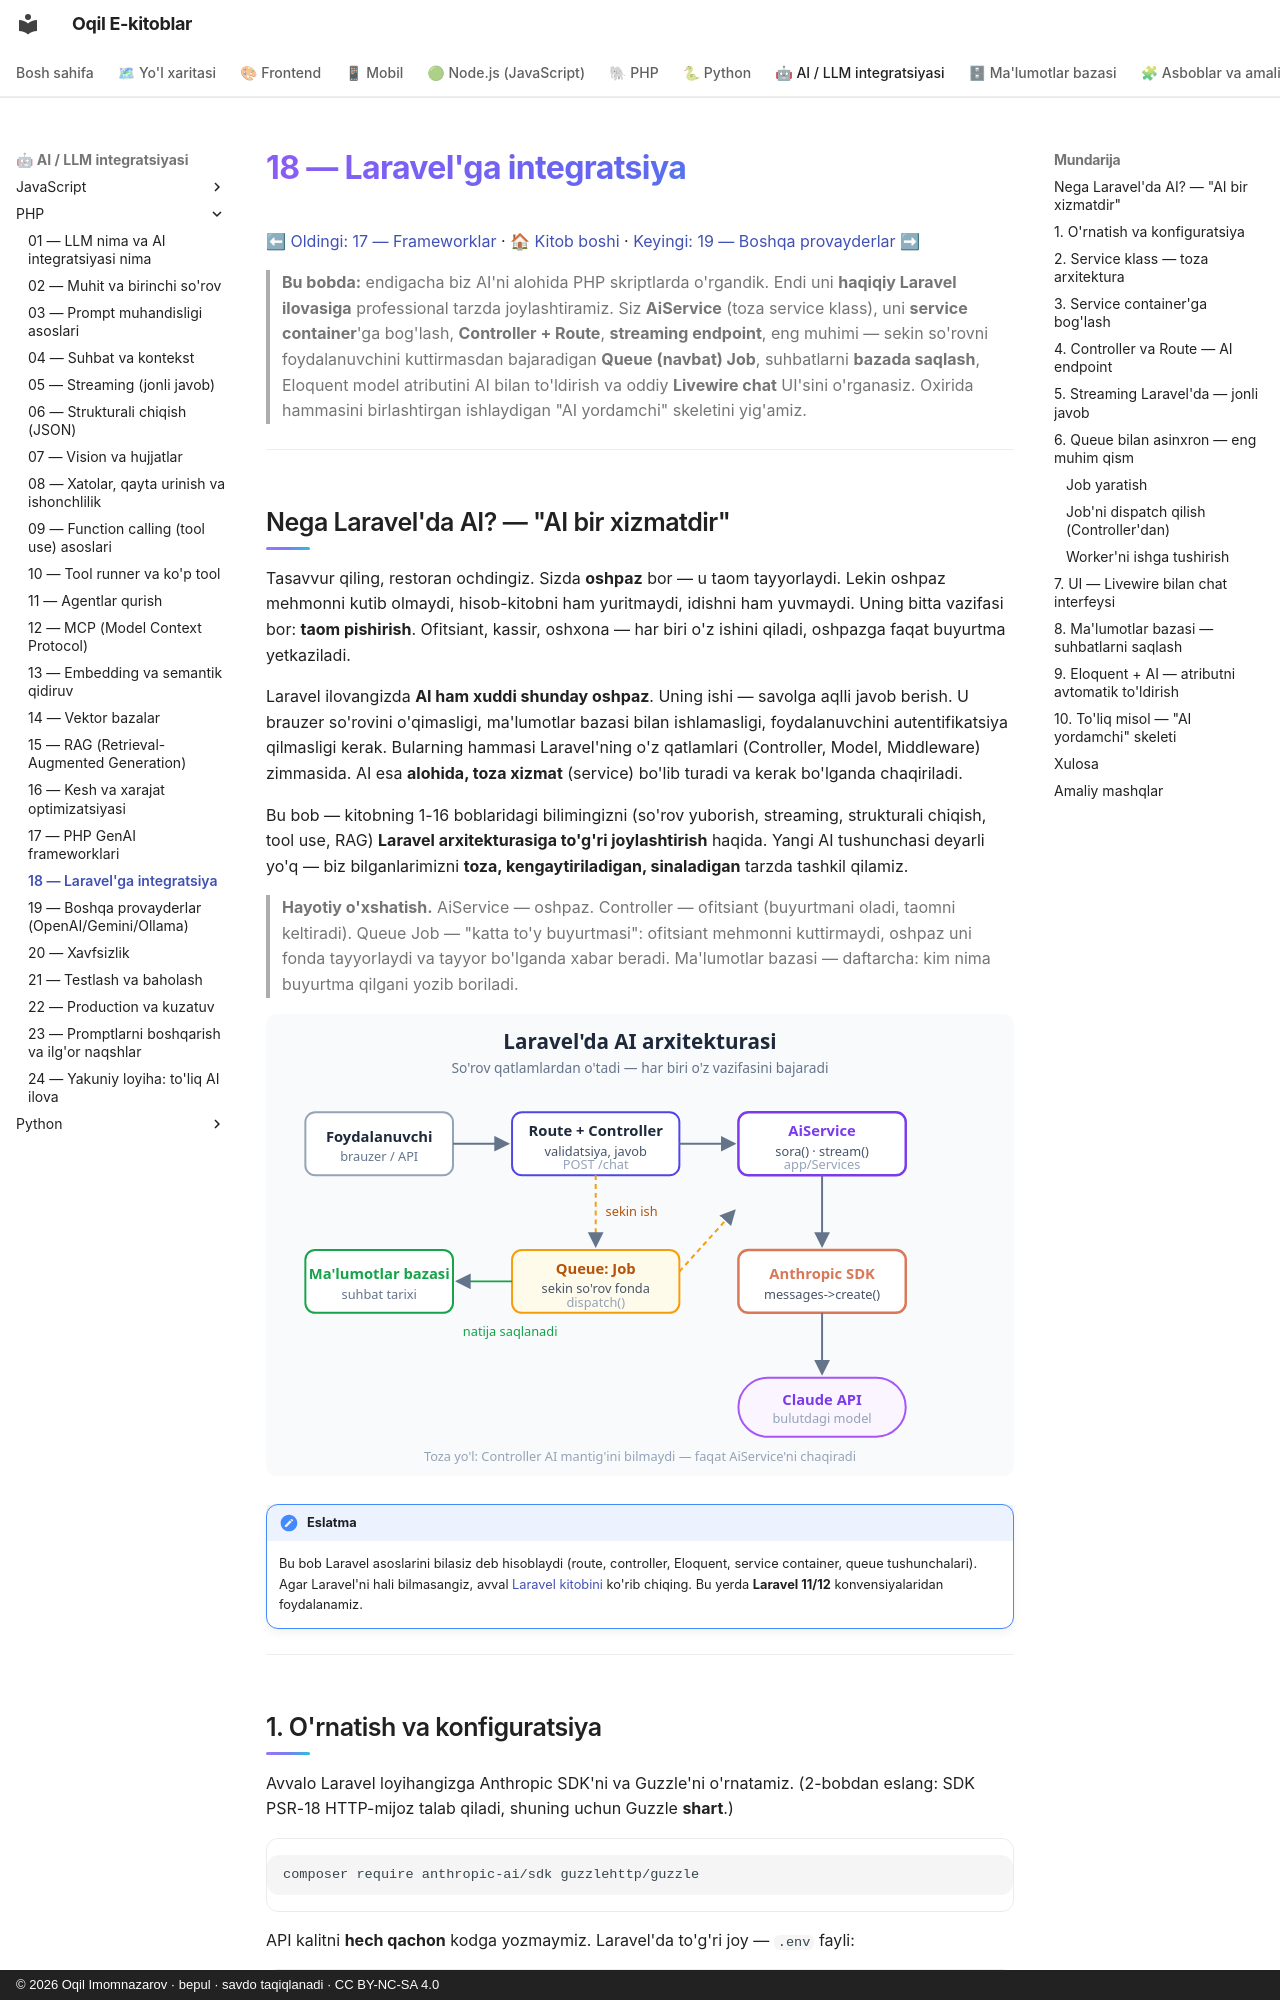

repository: iOqil/e-book · page: ai-llm-php/18-laravel-integratsiya/index.html · generator: mkdocs · copyright: © 2026 Oqil Imomnazarov · bepul · savdo taqiqlanadi · CC BY-NC-SA 4.0

# 18 — Laravel'ga integratsiya

[⬅ Oldingi: 17 — Frameworklar](./17-frameworklar.md) · [🏠 Kitob boshi](./README.md) · [Keyingi: 19 — Boshqa provayderlar ➡](./19-boshqa-provayderlar.md)

> **Bu bobda:** endigacha biz AI'ni alohida PHP skriptlarda o'rgandik. Endi uni **haqiqiy Laravel ilovasiga** professional tarzda joylashtiramiz. Siz **AiService** (toza service klass), uni **service container**'ga bog'lash, **Controller + Route**, **streaming endpoint**, eng muhimi — sekin so'rovni foydalanuvchini kuttirmasdan bajaradigan **Queue (navbat) Job**, suhbatlarni **bazada saqlash**, Eloquent model atributini AI bilan to'ldirish va oddiy **Livewire chat** UI'sini o'rganasiz. Oxirida hammasini birlashtirgan ishlaydigan "AI yordamchi" skeletini yig'amiz.

---

## Nega Laravel'da AI? — "AI bir xizmatdir"

Tasavvur qiling, restoran ochdingiz. Sizda **oshpaz** bor — u taom tayyorlaydi. Lekin oshpaz mehmonni kutib olmaydi, hisob-kitobni ham yuritmaydi, idishni ham yuvmaydi. Uning bitta vazifasi bor: **taom pishirish**. Ofitsiant, kassir, oshxona — har biri o'z ishini qiladi, oshpazga faqat buyurtma yetkaziladi.

Laravel ilovangizda **AI ham xuddi shunday oshpaz**. Uning ishi — savolga aqlli javob berish. U brauzer so'rovini o'qimasligi, ma'lumotlar bazasi bilan ishlamasligi, foydalanuvchini autentifikatsiya qilmasligi kerak. Bularning hammasi Laravel'ning o'z qatlamlari (Controller, Model, Middleware) zimmasida. AI esa **alohida, toza xizmat** (service) bo'lib turadi va kerak bo'lganda chaqiriladi.

Bu bob — kitobning 1-16 boblaridagi bilimingizni (so'rov yuborish, streaming, strukturali chiqish, tool use, RAG) **Laravel arxitekturasiga to'g'ri joylashtirish** haqida. Yangi AI tushunchasi deyarli yo'q — biz bilganlarimizni **toza, kengaytiriladigan, sinaladigan** tarzda tashkil qilamiz.

> **Hayotiy o'xshatish.** AiService — oshpaz. Controller — ofitsiant (buyurtmani oladi, taomni keltiradi). Queue Job — "katta to'y buyurtmasi": ofitsiant mehmonni kuttirmaydi, oshpaz uni fonda tayyorlaydi va tayyor bo'lganda xabar beradi. Ma'lumotlar bazasi — daftarcha: kim nima buyurtma qilgani yozib boriladi.

![Laravel'da AI arxitekturasi: Controller, AiService, Anthropic SDK va Queue Job](rasmlar/ai18-arxitektura.svg)

!!! note "Eslatma"
    Bu bob Laravel asoslarini bilasiz deb hisoblaydi (route, controller, Eloquent, service container, queue tushunchalari). Agar Laravel'ni hali bilmasangiz, avval [Laravel kitobini](../laravel/README.md) ko'rib chiqing. Bu yerda **Laravel 11/12** konvensiyalaridan foydalanamiz.

---
